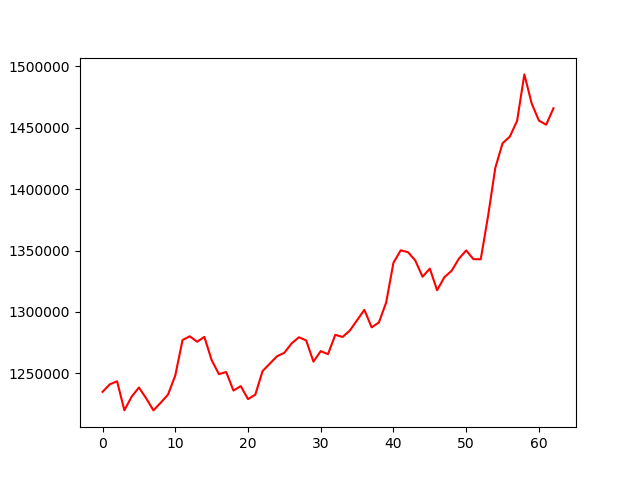

Source data for this figure (header and first rows):
, 0
0, 1234860
1, 1240971
2, 1243462
3, 1219849
4, 1230927
5, 1238373
6, 1229566
7, 1219745
8, 1226042
9, 1232623
10, 1248169
11, 1277084
12, 1280125
13, 1275678
14, 1279659
15, 1260748
16, 1249305
17, 1250993
18, 1235914
19, 1239518
20, 1228965
21, 1232512
22, 1251757
23, 1257863
24, 1263908
25, 1266703
26, 1274326
27, 1279328
28, 1276752
29, 1259490
30, 1268027
31, 1265551
32, 1281325
33, 1279550
34, 1284777
35, 1293212
36, 1301668
37, 1287398
38, 1291410
39, 1307704
40, 1340045
41, 1350196
42, 1348641
43, 1341877
44, 1328646
45, 1335277
46, 1317630
47, 1328251
48, 1333505
49, 1343347
50, 1350062
51, 1342971
52, 1342836
53, 1377712
54, 1417230
55, 1437367
56, 1442808
57, 1455614
58, 1493484
59, 1469904
... 3 more rows
